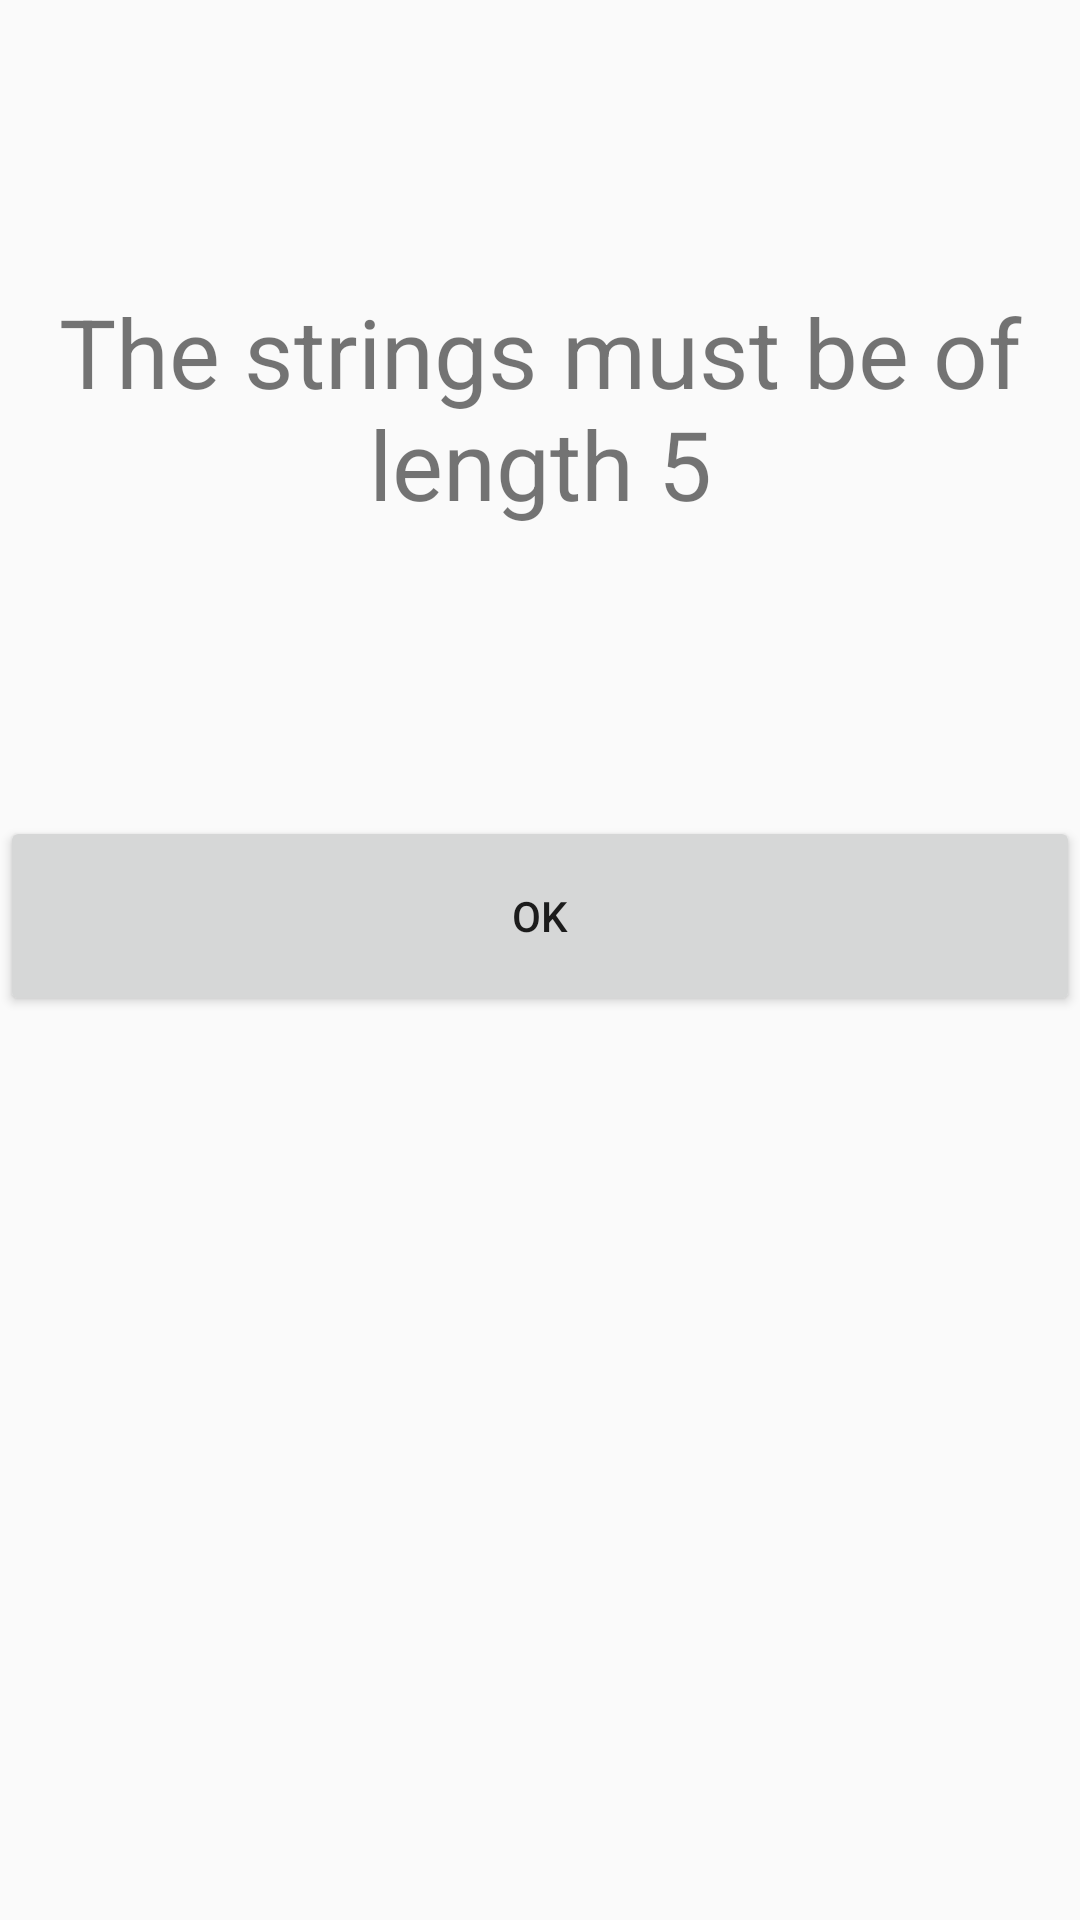

The Android layout XML behind this screen, and the referenced resources:
<!-- AndroidManifest.xml: application theme Theme.AppCompat.DayNight -->
<!-- res/layout/fragment_invalid_input.xml -->
<?xml version="1.0" encoding="utf-8"?>
<LinearLayout xmlns:android="http://schemas.android.com/apk/res/android"
    xmlns:tools="http://schemas.android.com/tools"
    android:layout_width="match_parent"
    android:layout_height="400dp"
    android:orientation="vertical"
    tools:context=".InvalidInputFragment">

    
    <TextView
        android:layout_width="match_parent"
        android:layout_height="272dp"
        android:gravity="center"
        android:text="The strings must be of length 5"
        android:textSize="32dp" />

    <Button
        android:layout_width="match_parent"
        android:layout_height="200px"
        android:text="OK"
        android:id="@+id/okay"
        />

</LinearLayout>
<!-- resources referenced by this layout -->
<resources>

</resources>
